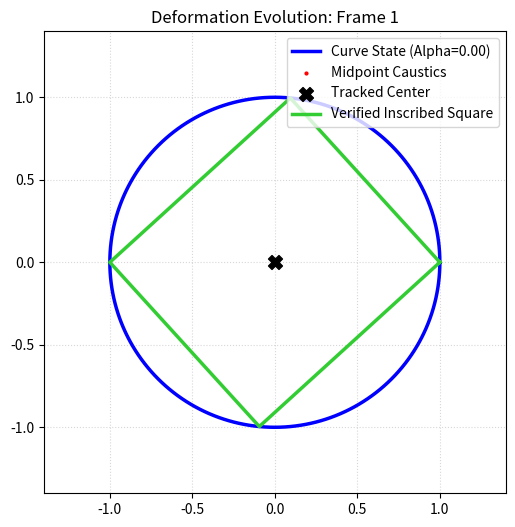
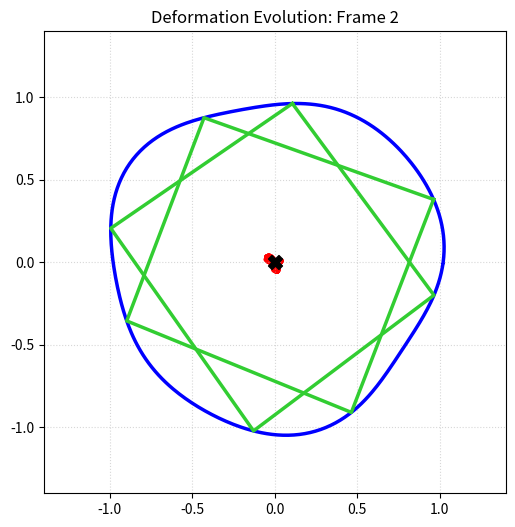
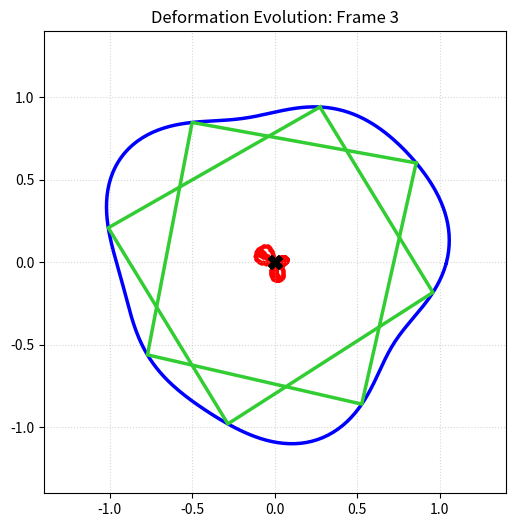
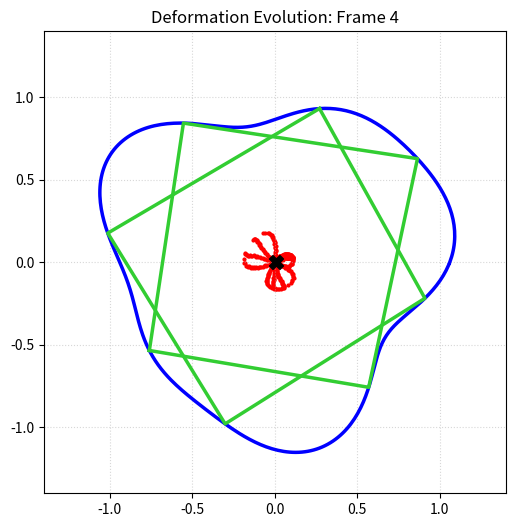
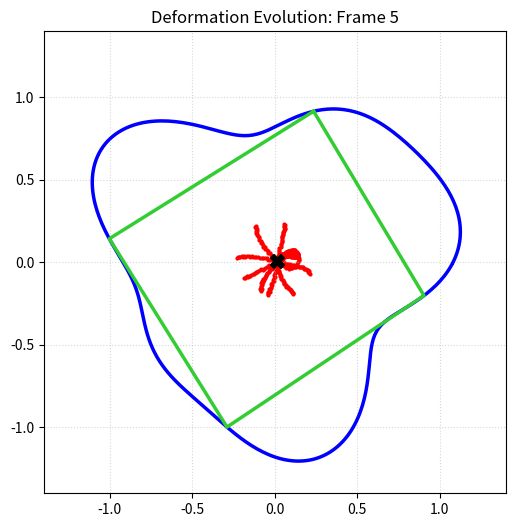

These figures' Python source, in order:
import matplotlib
# Use a non-interactive backend to guarantee the terminal never hangs/freezes
matplotlib.use('Agg')
import matplotlib.pyplot as plt
import numpy as np
import os

def generate_morphing_curve(n=400, alpha=0.0):
    """
    Generates a morphing Jordan curve.
    alpha = 0.0 -> Perfect Circle
    alpha = 1.0 -> Full Bumpy Bezier Loop
    """
    t = np.linspace(0, 2 * np.pi, n, endpoint=False)
    # Smoothly ramp up the bumps based on alpha
    r = 1.0 + alpha * (0.18 * np.sin(3 * t) + 0.08 * np.cos(5 * t))
    return np.column_stack((r * np.cos(t), r * np.sin(t)))

def compute_midpoint_variance(curve, test_center):
    midpoints = []
    for x in curve:
        ray = x - test_center
        target_direction = test_center - ray
        dists = np.linalg.norm(curve - target_direction, axis=1)
        y = curve[np.argmin(dists)]
        midpoints.append((x + y) / 2.0)
    midpoints = np.array(midpoints)
    return np.var(midpoints[:, 0]) + np.var(midpoints[:, 1]), midpoints

def hunt_squares_ccrt(curve, center, tol=0.04):
    """Maps chords through the optimized center and isolates unique squares."""
    chords = []
    for x in curve:
        ray = x - center
        target_direction = center - ray
        dists = np.linalg.norm(curve - target_direction, axis=1)
        y = curve[np.argmin(dists)]
        chords.append({'x': x, 'y': y, 'midpoint': (x + y) / 2.0, 'length': np.linalg.norm(x - y)})

    n = len(chords)
    found_squares = []
    for i in range(n):
        c1 = chords[i]
        v1 = c1['x'] - c1['y']
        for j in range(i + 1, n):
            c2 = chords[j]
            if np.linalg.norm(c1['midpoint'] - c2['midpoint']) > tol: continue
            if abs(c1['length'] - c2['length']) > tol: continue

            v2 = c2['x'] - c2['y']
            norm1, norm2 = np.linalg.norm(v1), np.linalg.norm(v2)
            if norm1 < 1e-6 or norm2 < 1e-6: continue
            if abs(np.dot(v1, v2) / (norm1 * norm2)) < 0.1:
                duplicate = False
                for sq in found_squares:
                    # Accessing chord1 using index [0] of the saved square tuple
                    if np.linalg.norm(sq[0]['midpoint'] - c1['midpoint']) < 0.06:
                        duplicate = True
                        break
                if not duplicate:
                    found_squares.append((c1, c2))
    return found_squares

if __name__ == "__main__":
    print("====================================================")
    print("      UNIFIED JORDAN CURVE DEFORMATION TOUR         ")
    print("====================================================\n")

    output_dir = "deformation_frames"
    os.makedirs(output_dir, exist_ok=True)

    # We will sample 5 milestone steps across the morphing landscape
    tour_steps = [0.0, 0.25, 0.50, 0.75, 1.0]
    current_center = np.array([0.0, 0.0]) # Start at origin

    print(f"Morphing sequences will be exported directly to: ./{output_dir}/\n")

    for idx, alpha in enumerate(tour_steps):
        print(f"Processing Tour Frame {idx+1}/{len(tour_steps)} | Morphing Level Alpha = {alpha:.2f}")

        # 1. Generate the morph state curve
        curve = generate_morphing_curve(n=400, alpha=alpha)

        # 2. Re-center autonomously using a quick local mini-gradient update
        h = 1e-4
        for _ in range(5): # Quick local tracking steps
            v, _ = compute_midpoint_variance(curve, current_center)
            v_dx, _ = compute_midpoint_variance(curve, current_center + np.array([h, 0.0]))
            v_dy, _ = compute_midpoint_variance(curve, current_center + np.array([0.0, h]))
            current_center -= 0.1 * np.array([(v_dx - v)/h, (v_dy - v)/h])

        # Get final visual midpoints for this frame
        _, midpoints = compute_midpoint_variance(curve, current_center)

        # 3. Dynamic Tolerance Scaling: Scale tolerances relative to curve distortion
        dynamic_tol = 0.03 + (0.02 * alpha)
        squares = hunt_squares_ccrt(curve, current_center, tol=dynamic_tol)

        # FIXED: Explicit array index notation handles the coordinates cleanly
        print(f" -> Active Center Locked: [{current_center[0]:.4f}, {current_center[1]:.4f}]")
        print(f" -> Dynamic Tolerance Filter: {dynamic_tol:.3f} | Inscribed Squares Tracked: {len(squares)}")

        # 4. Render Frame Output
        fig, ax = plt.subplots(figsize=(6, 6))
        ax.plot(curve[:, 0], curve[:, 1], 'b-', lw=2.5, label=f'Curve State (Alpha={alpha:.2f})')
        ax.scatter(midpoints[:, 0], midpoints[:, 1], color='red', s=4, label='Midpoint Caustics')
        ax.scatter(current_center[0], current_center[1], color='black', marker='X', s=100, zorder=4, label='Tracked Center')

        # Overlay squares
        for sq_idx, sq in enumerate(squares):
            c1, c2 = sq
            pts = np.array([c1['x'], c2['x'], c1['y'], c2['y'], c1['x']])
            ax.plot(pts[:, 0], pts[:, 1], color='limegreen', lw=2.5, zorder=3,
                    label="Verified Inscribed Square" if sq_idx == 0 else "")

        ax.set_title(f"Deformation Evolution: Frame {idx+1}")
        ax.set_aspect('equal')
        ax.grid(True, linestyle=':', alpha=0.5)
        ax.set_xlim(-1.4, 1.4)
        ax.set_ylim(-1.4, 1.4)
        if idx == 0: ax.legend(loc='upper right')

        frame_filename = f"{output_dir}/frame_{idx+1}.png"
        plt.savefig(frame_filename, dpi=150)
        plt.close()
        print(f" -> Frame saved as: {frame_filename}\n")

    print("====================================================")
    print("TOUR COMPLETION SUCCESSFUL!")
    print(f"All frames have been compiled into the folder: ./{output_dir}/")
    print("====================================================")
